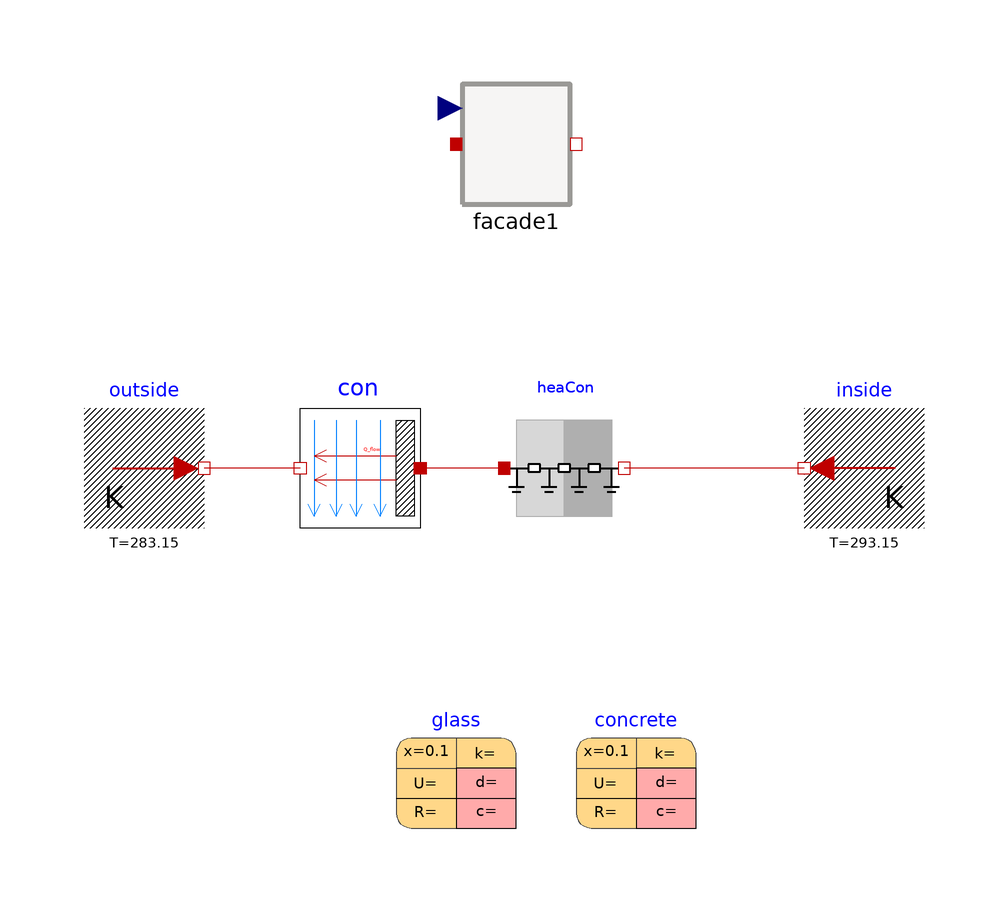

The Modelica model whose source follows is shown above as a component diagram (icons at their Placement, wires along their Line points).

model testing4
  Buildings.HeatTransfer.Conduction.MultiLayer heaCon(A = 1, layers(nLay = 2, material = {glass, concrete}))  annotation(
      Placement(transformation(origin = {8, 0}, extent = {{-10, -10}, {10, 10}})));
  parameter Buildings.HeatTransfer.Data.Solids.Glass glass(x = 0.1)  annotation(
      Placement(transformation(origin = {-10, -50}, extent = {{-10, -10}, {10, 10}})));
  parameter Buildings.HeatTransfer.Data.Solids.Concrete concrete(x = 0.1)  annotation(
      Placement(transformation(origin = {20, -50}, extent = {{-10, -10}, {10, 10}})));
  Buildings.HeatTransfer.Sources.FixedTemperature inside(T = 293.15)  annotation(
      Placement(transformation(origin = {58, 0}, extent = {{10, -10}, {-10, 10}}, rotation = -0)));
  Buildings.HeatTransfer.Sources.FixedTemperature outside(T = 283.15)  annotation(
      Placement(transformation(origin = {-62, 0}, extent = {{-10, -10}, {10, 10}})));
  Buildings.HeatTransfer.Convection.Interior con(A = 1, conMod = Buildings.HeatTransfer.Types.InteriorConvection.Temperature, til = 1.5707963267948966)  annotation(
      Placement(transformation(origin = {-26, 0}, extent = {{10, -10}, {-10, 10}}, rotation = -0)));
  greenshell.building.facade facade1 annotation(
      Placement(transformation(origin = {0, 54}, extent = {{-10, -10}, {10, 10}})));
  equation
  connect(inside.port, heaCon.port_b) annotation(
      Line(points = {{48, 0}, {18, 0}}, color = {191, 0, 0}));
  connect(heaCon.port_a, con.solid) annotation(
      Line(points = {{-2, 0}, {-16, 0}}, color = {191, 0, 0}));
  connect(con.fluid, outside.port) annotation(
      Line(points = {{-36, 0}, {-52, 0}}, color = {191, 0, 0}));
  end testing4;